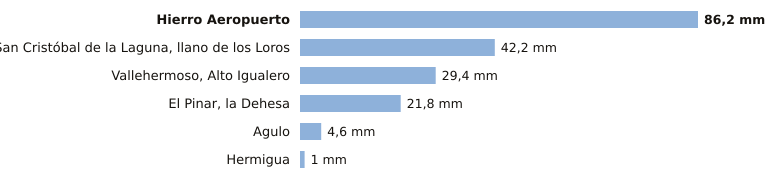

The table this chart was drawn from, first rows:
estacion, provincia, indicativo, mm_6_dias_anteriores, mm_hoy, mm_7_dias, horas_de_hoy
Hierro Aeropuerto, Santa Cruz de Tenerife, C929I, 86.2, 0.0, 86.2, 1
San Cristóbal de la Laguna, llano de los…, Santa Cruz de Tenerife, C446G, 42.2, 0.0, 42.2, 1
Vallehermoso, Alto Igualero, Santa Cruz de Tenerife, C314Z, 29.4, 0.0, 29.4, 1
El Pinar, la Dehesa, Santa Cruz de Tenerife, C917E, 21.8, 0.0, 21.8, 1
Agulo, Santa Cruz de Tenerife, C317B, 4.6, 0.0, 4.6, 1
Hermigua, Santa Cruz de Tenerife, C328W, 1.0, 0.0, 1.0, 1
